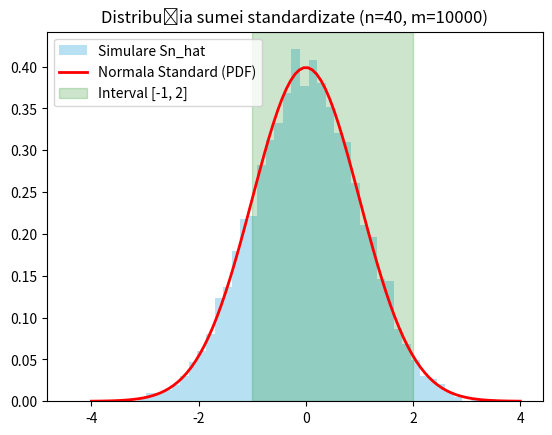

Generate this figure with matplotlib:
import numpy as np
import matplotlib.pyplot as plt
from scipy.stats import norm

# Parametrii
n = 40          # n variabile
m = 10000       # m simulări
a, b = -1, 2    # Intervalul pentru care calculăm frecvența relativă

# distribuție Uniformă între 0 și 1
# Pentru Uniform(0,1): media mu = 0.5, varianța sigma^2 = 1/12
mu = 0.5
sigma_sq = 1/12
sigma = np.sqrt(sigma_sq)

# Generăm datele (o matrice de m linii și n coloane)
# Fiecare linie este un experiment cu n variabile
date = np.random.uniform(0, 1, (m, n))

# Calculăm suma pe fiecare linie
suma_xk = np.sum(date, axis=1)

# Calculăm S_n hat (Standardizarea)
# Aplicăm formula din cerință pentru toate cele m simulări simultan
s_n_hat = (suma_xk - n * mu) / np.sqrt(n * sigma_sq)

# Calculăm frecvența relativă în intervalul [a, b]
# Numărăm câte valori din s_n_hat sunt între -1 și 2, apoi împărțim la m
frecventa_relativa = np.sum((s_n_hat >= a) & (s_n_hat <= b)) / m

# Calculăm valoarea teoretică folosind distribuția Normală Standard
# P(a <= Z <= b) = Phi(b) - Phi(a)
valoare_teoretica = norm.cdf(b) - norm.cdf(a)

print(f"Frecvența relativă simulată: {frecventa_relativa:.4f}")
print(f"Valoarea teoretică (Normală): {valoare_teoretica:.4f}")

# Plotting - Vizualizarea rezultatelor
plt.hist(s_n_hat, bins=50, density=True, alpha=0.6, color='skyblue', label='Simulare Sn_hat')

# Curba Normală Standard (0, 1) pentru comparație
x = np.linspace(-4, 4, 100)
plt.plot(x, norm.pdf(x, 0, 1), 'r-', lw=2, label='Normala Standard (PDF)')

plt.title(f'Distribuția sumei standardizate (n={n}, m={m})')
plt.axvspan(a, b, color='green', alpha=0.2, label=f'Interval [{a}, {b}]')
plt.legend()
plt.show()